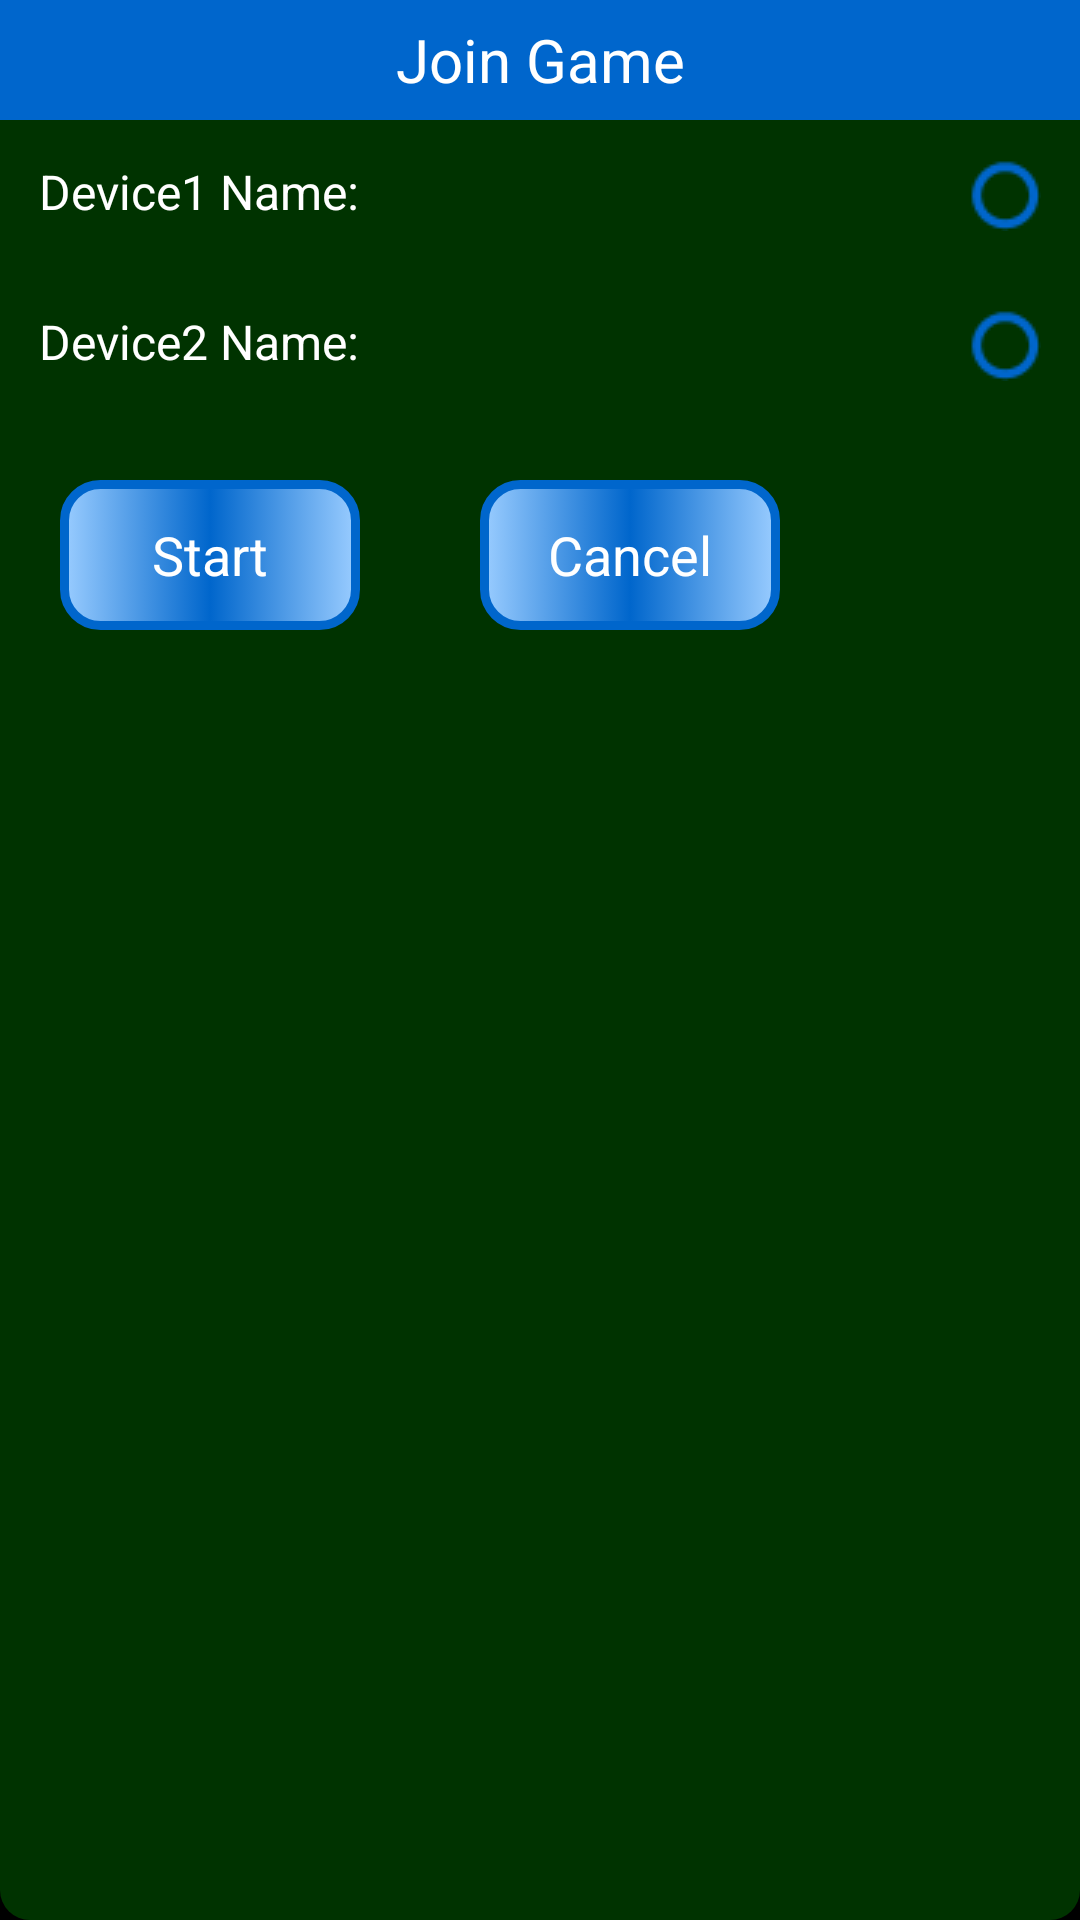

The Android layout XML behind this screen, and the referenced resources:
<!-- AndroidManifest.xml: application theme AppTheme -->
<!-- res/layout/guest_ready.xml -->
<?xml version="1.0" encoding="utf-8"?>

<LinearLayout xmlns:android="http://schemas.android.com/apk/res/android"
    android:layout_width="wrap_content"
    android:layout_height="wrap_content"
    android:orientation="vertical"
    android:layout_gravity="center_vertical|center_horizontal"
    android:background="@drawable/black_bkg_box">
    
    <TextView
        android:id="@+id/host_game_cap"
        android:layout_width="match_parent"
        android:layout_height="40dp"   
        android:background="#0066CC"
        android:gravity="center"
        android:textSize="20sp"
        android:textColor="#ffffff"
        android:text="Join Game" />

    
    <TextView
        android:id="@+id/join_game3_dev1"
        android:layout_width="match_parent"
        android:layout_height="wrap_content"
        android:layout_margin="5dp"  
        android:background="#003300"
        android:drawableRight="@drawable/img_null"
        android:drawableEnd="@drawable/img_null"
        android:drawablePadding="5dp"
        android:padding="8dp"
        android:textSize="16sp"
        android:textColor="#ffffff"
        android:text="Device1 Name:" />
   
    
    
    <TextView
        android:id="@+id/join_game3_dev2"
        android:layout_width="match_parent"
        android:layout_height="wrap_content" 
        android:layout_margin="5dp"  
        android:background="#003300"
        android:drawableRight="@drawable/img_null"
        android:drawablePadding="5dp"
        android:padding="8dp"
        android:textSize="16sp"
        android:textColor="#ffffff"
        android:text="Device2 Name:" />
    
  
    <LinearLayout
     	android:orientation="horizontal"
     	android:layout_width="wrap_content"
    	android:layout_height="wrap_content">

     <Button
		android:id="@+id/search"
		android:text="Start"
		android:textColor="#FFFFFF"
		android:textSize="18sp"
		android:layout_margin="20dp"
		android:layout_width="100dp"
		android:layout_height="50dp"
		
		android:background="@drawable/mybutt_custom"
		android:shadowColor="#666699"
		android:shadowDx="1.0"
		android:shadowDy="1.0"
		android:onClick="StartGame"/>
     <Button
		android:id="@+id/cancel"
		android:text="Cancel"
		android:textColor="#FFFFFF"
		android:textSize="18sp"
		android:layout_margin="20dp"
		android:layout_width="100dp"
		android:layout_height="50dp"
		
		android:background="@drawable/mybutt_custom"
		android:shadowColor="#666699"
		android:shadowDx="1.0"
		android:shadowDy="1.0"
		android:onClick="Cancel"/>
    </LinearLayout>
    
       
  </LinearLayout>
<!-- resources referenced by this layout -->
<resources>
  <!-- drawable black_bkg_box (drawable) -->
  <?xml version="1.0" encoding="utf-8"?>
  
   <shape xmlns:android="http://schemas.android.com/apk/res/android" 
           android:shape="rectangle">
           <solid android:color="#FF003300" /> 
                <corners           	
  				android:topLeftRadius="10dp"
                	android:topRightRadius="10dp"
  				android:bottomLeftRadius="10dp"
  				android:bottomRightRadius="10dp"/>
    </shape>
  <!-- drawable img_null: png bitmap (drawable, 645 bytes) -->
  <!-- drawable mybutt_custom (drawable) -->
  <?xml version="1.0" encoding="utf-8"?>
  
  <selector xmlns:android="http://schemas.android.com/apk/res/android">
      <item
            android:drawable="@drawable/button_state_dis"
            android:state_enabled="false"/>
      <item android:drawable="@drawable/button_state_pressed"
            android:state_pressed="true" />
      <item android:drawable="@drawable/button_state_focused"
            android:state_focused="true" />
      <item android:drawable="@drawable/button_state_normal" />
  </selector>
  <style name="AppTheme" parent="AppBaseTheme">
          
          <item name="android:windowNoTitle">true</item> 
          <item name="android:windowBackground">@color/black</item>  
          <item name="android:colorBackground">@color/black</item> 
      </style>
  <!-- drawable button_state_dis (drawable) -->
  <shape xmlns:android="http://schemas.android.com/apk/res/android"
       android:shape="rectangle" >
  <corners
  	android:radius="12dp"/>
  <gradient
  	android:angle="0"
  	android:centerX="50%"
  	android:centerColor="#C0C0C0"
  	android:startColor="#CCFFFF"
  	android:endColor="#CCFFFF"
  	android:type="linear"/>
  <padding
  	android:left="0dp"
  	android:top="0dp"
  	android:right="0dp"
  	android:bottom="0dp"/>
  <size
  	android:width="200dp"
  	android:height="50dp"/>
  <stroke
  	android:width="3dp"
  	android:color="#C0C0C0"/>
  </shape>
  <!-- drawable button_state_pressed (drawable) -->
  <?xml version="1.0" encoding="utf-8"?>
  
  <shape xmlns:android="http://schemas.android.com/apk/res/android"
       android:shape="rectangle" >
  <corners
  	android:radius="12dp"/>
  <gradient
  	android:angle="90"
  	android:centerX="50%"
  	android:centerColor="#0066CC"
  	android:startColor="#99CCFF"
  	android:endColor="#99CCFF"
  	android:type="linear"/>
  <padding
  	android:left="0dp"
  	android:top="0dp"
  	android:right="0dp"
  	android:bottom="0dp"/>
  <size
  	android:width="200dp"
  	android:height="50dp"/>
  <stroke
  	android:width="3dp"
  	android:color="#0066CC"/>
  </shape>
  <!-- drawable button_state_focused (drawable) -->
  <shape xmlns:android="http://schemas.android.com/apk/res/android"
       android:shape="rectangle" >
  <corners
  	android:radius="12dp"/>
  <gradient
  	android:angle="0"
  	android:centerX="50%"
  	android:centerColor="#0066CC"
  	android:startColor="#99CCFF"
  	android:endColor="#99CCFF"
  	android:type="sweep"/>
  <padding
  	android:left="0dp"
  	android:top="0dp"
  	android:right="0dp"
  	android:bottom="0dp"/>
  <size
  	android:width="200dp"
  	android:height="50dp"/>
  <stroke
  	android:width="3dp"
  	android:color="#0066CC"/>
  </shape>
  <!-- drawable button_state_normal (drawable) -->
  <?xml version="1.0" encoding="utf-8"?>
  
  <shape xmlns:android="http://schemas.android.com/apk/res/android"
       android:shape="rectangle" >
  <corners
  	android:radius="12dp"/>
  <gradient
  	android:angle="0"
  	android:centerX="50%"
  	android:centerColor="#0066CC"
  	android:startColor="#99CCFF"
  	android:endColor="#99CCFF"
  	android:type="linear"/>
  
  <size
  	android:width="200dp"
  	android:height="50dp"/>
  <stroke
  	android:width="3dp"
  	android:color="#0066CC"/>
  </shape>
  <style name="AppBaseTheme" parent="android:Theme.Light">
          
      </style>
  <color name="black">#ff000000</color>
</resources>
